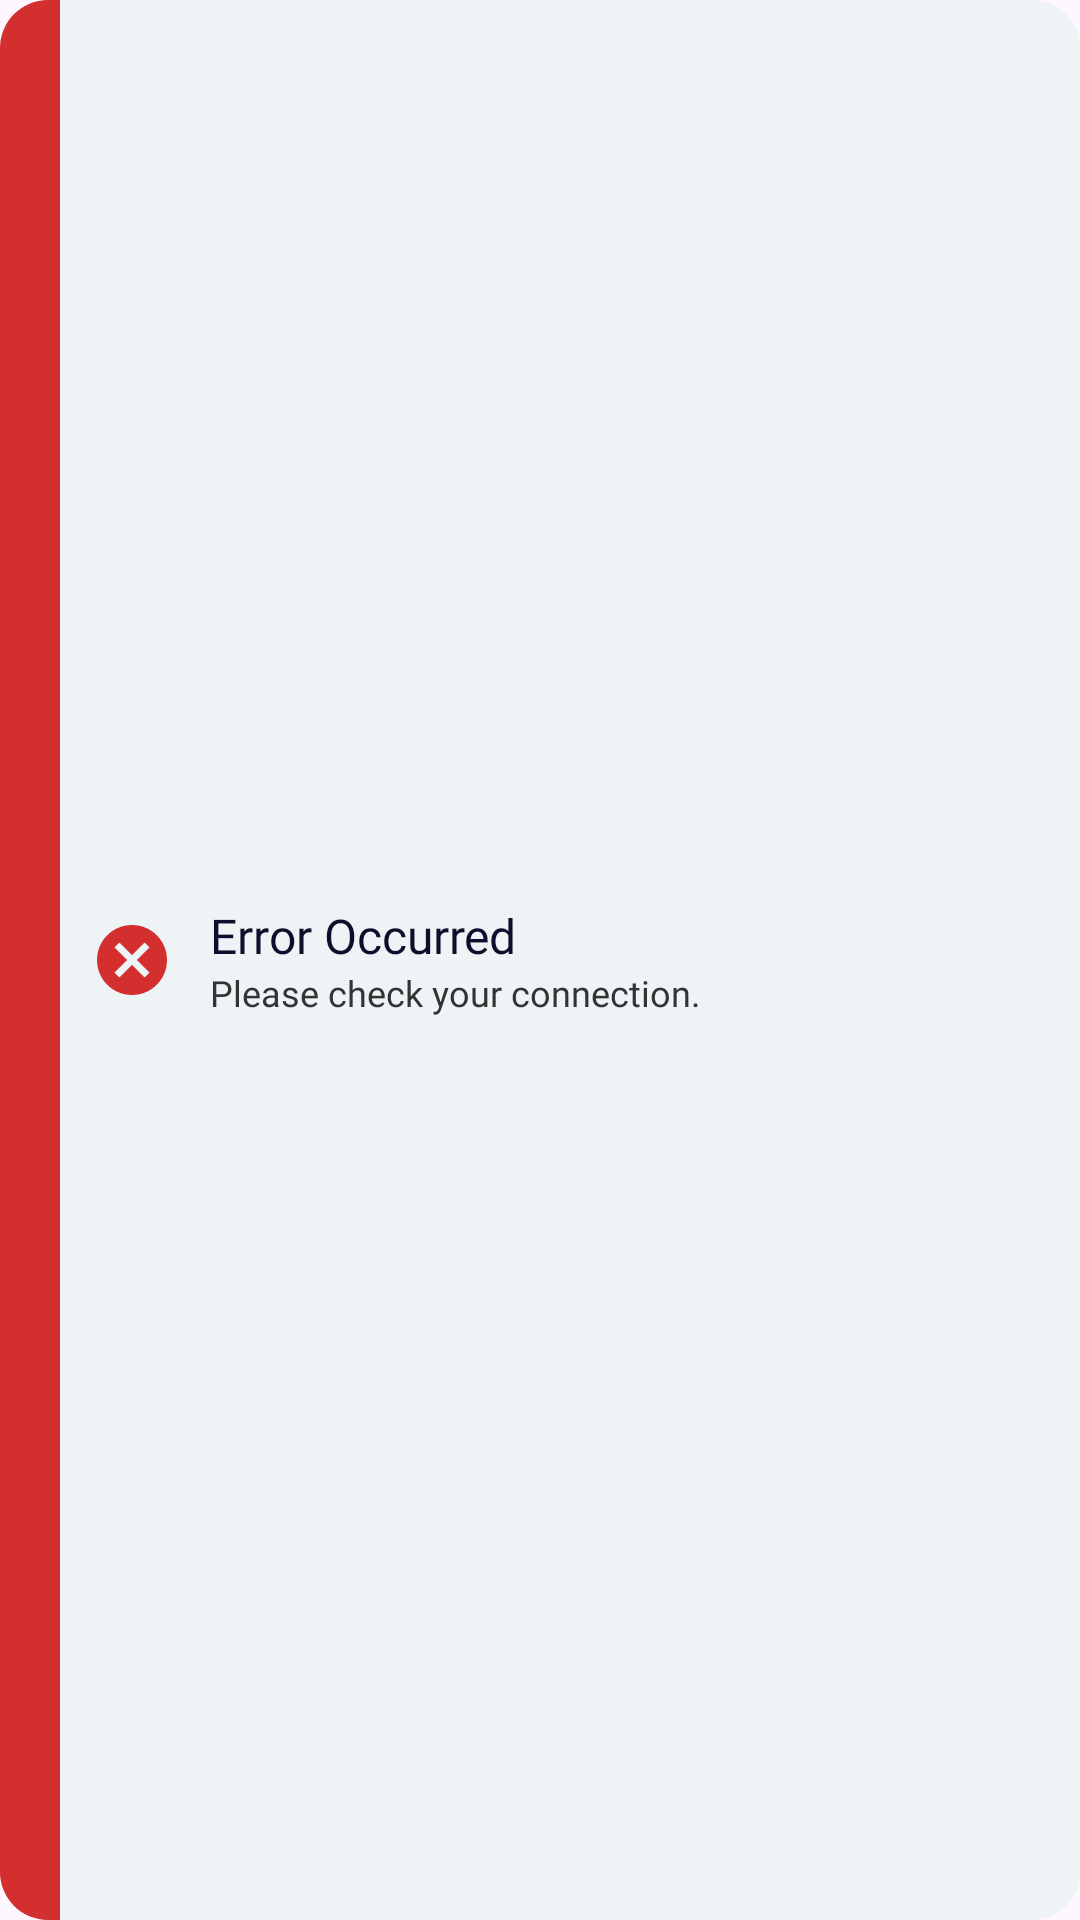

Here is an Android app screen rendered from its layout file. Give the layout XML and the strings, colors and styles it references.
<!-- AndroidManifest.xml: application theme Theme.UMelec -->
<!-- res/layout/custom_toast_error.xml -->
<?xml version="1.0" encoding="utf-8"?>
<androidx.constraintlayout.widget.ConstraintLayout
    xmlns:android="http://schemas.android.com/apk/res/android"
    xmlns:app="http://schemas.android.com/apk/res-auto"
    android:id="@+id/error_toast_root"
    android:layout_width="wrap_content"
    android:layout_height="wrap_content"
    android:background="@drawable/toast_background_base"
    android:maxWidth="400dp"
    android:layout_marginHorizontal="30dp"
    >

    <View
        android:id="@+id/color_strip"
        android:layout_width="20dp"
        android:layout_height="0dp"
        android:background="@drawable/strip_red_rounded_left"
        app:layout_constraintTop_toTopOf="parent"
        app:layout_constraintBottom_toBottomOf="parent"
        app:layout_constraintStart_toStartOf="parent"
         />

    <ImageButton
    android:id="@+id/btn_close"
    android:layout_width="34dp"
    android:layout_height="34dp"
    android:background="@android:color/transparent"
    android:src="@drawable/ic_close"
    android:scaleType="fitCenter"
    app:layout_constraintTop_toTopOf="parent"
    app:layout_constraintEnd_toEndOf="parent"
    android:contentDescription="Close notification"
    android:padding="2dp"
    app:tint="#8C8CA1"
        android:stateListAnimator="@animator/button_press_animator"/>

    <LinearLayout
        android:id="@+id/content_layout"
        android:layout_width="match_parent"
        android:layout_height="wrap_content"
        android:orientation="horizontal"
        android:paddingStart="30dp"
        android:paddingEnd="16dp"
        android:layout_marginTop="15dp"
        android:layout_marginBottom="15dp"
        android:gravity="center_vertical"
        app:layout_constraintTop_toTopOf="parent"
        app:layout_constraintBottom_toBottomOf="parent"
        app:layout_constraintStart_toEndOf="@id/color_strip"
        app:layout_constraintEnd_toStartOf="@id/btn_close">

        <ImageView
            android:id="@+id/icon_error"
            android:layout_width="28dp"
            android:layout_height="28dp"
            android:src="@drawable/ic_toast_error"
            app:tint="#D32F2F"
            android:contentDescription="Error Icon"
            android:layout_marginEnd="12dp"
            android:layout_gravity="center_vertical"/>

        <LinearLayout
            android:layout_width="match_parent"
            android:layout_height="wrap_content"
            android:orientation="vertical">

            <TextView
                android:id="@+id/toast_title"
                android:layout_width="wrap_content"
                android:layout_height="wrap_content"
                android:text="Error Occurred"
                android:textColor="#0E0E2C"
                android:textSize="16sp"
                android:fontFamily="@font/poppins_regular" />

            <TextView
                android:id="@+id/toast_value"
                android:layout_width="wrap_content"
                android:layout_height="wrap_content"
                android:text="Please check your connection."
                android:textColor="#333333"
                android:textSize="12sp"
                android:fontFamily="@font/poppins_regular" />
        </LinearLayout>
    </LinearLayout>

</androidx.constraintlayout.widget.ConstraintLayout>
<!-- resources referenced by this layout -->
<resources>
  <!-- drawable ic_toast_error (drawable) -->
  <vector xmlns:android="http://schemas.android.com/apk/res/android" android:height="24dp" android:tint="#D32F2F" android:viewportHeight="24" android:viewportWidth="24" android:width="24dp">
        
      <path android:fillColor="@android:color/white" android:pathData="M12,2C6.47,2 2,6.47 2,12s4.47,10 10,10 10,-4.47 10,-10S17.53,2 12,2zM17,15.59L15.59,17 12,13.41 8.41,17 7,15.59 10.59,12 7,8.41 8.41,7 12,10.59 15.59,7 17,8.41 13.41,12 17,15.59z"/>
      
  </vector>
  <!-- drawable strip_red_rounded_left (drawable) -->
  <?xml version="1.0" encoding="utf-8"?>
  <shape xmlns:android="http://schemas.android.com/apk/res/android"
      android:shape="rectangle">
      <solid android:color="#D32F2F" /> 
      <corners
          android:topLeftRadius="16dp"
          android:bottomLeftRadius="16dp" />
  </shape>
  <!-- drawable toast_background_base (drawable) -->
  <?xml version="1.0" encoding="utf-8"?>
  <shape xmlns:android="http://schemas.android.com/apk/res/android"
      android:shape="rectangle">
      <solid android:color="#EEF3F6" />
      <corners android:radius="16dp" />
  </shape>
  <style name="Theme.UMelec" parent="Base.Theme.UMelec" />
  <style name="Base.Theme.UMelec" parent="Theme.Material3.DayNight.NoActionBar">
          
          
          <item name="android:windowSplashScreenBackground">#0039A6</item>
          <item name="colorControlActivated">#0039A6</item> 
          <item name="colorOnSurface">#8C8CA1</item>        
          <item name="colorOutline">#D3D3D3</item>          
  
      </style>
</resources>
